Run: headless pygame with SDL's dummy video driver; simulated clock (each Clock.tick advances the game by its frame time, no real sleeping); random seed 0; keys injected as events and as key.get_pressed() state; no mouse input.
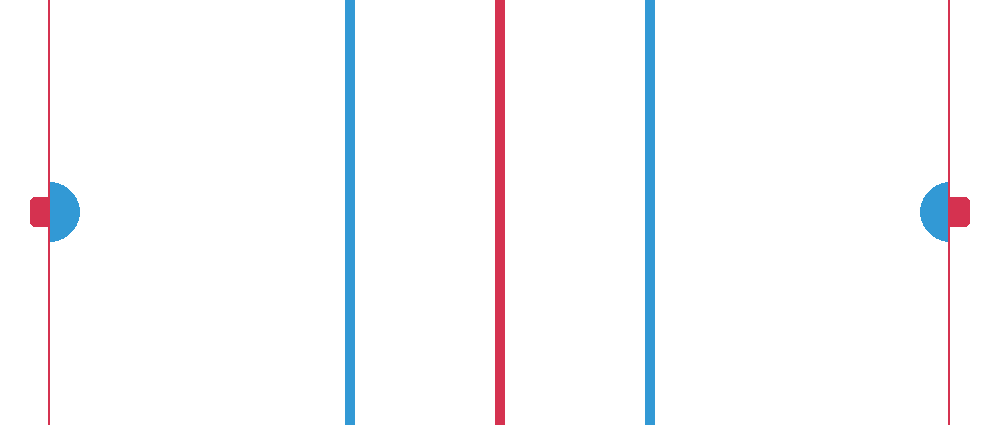
Frame 1 of 4 · flips 1–60 · no input
Frame 2 of 4 · flips 61–180 · tapped SPACE, RETURN · held RIGHT (→), D · screen unchanged from frame 1, image omitted
Frame 3 of 4 · flips 181–300 · held DOWN (↓), S · screen unchanged from frame 2, image omitted
Frame 4 of 4 · flips 301–420 · held LEFT (←), A, UP (↑), W · screen unchanged from frame 3, image omitted

The pygame program that drew these frames:

import pygame
import time
import random
 
pygame.init()
 
white = (255, 255, 255)
black = (0, 0, 0)
red = (213, 50, 80)
blue = (50, 153, 213)

rink_scale = 5
 
screen_width = 200 * rink_scale
screen_height = 85 * rink_scale

dis = pygame.display.set_mode((screen_width, screen_height))
pygame.display.set_caption('Hockey Sim')
 
clock = pygame.time.Clock()

def draw_rink_line(rink, horizontal, width, colour):
    pygame.draw.rect(rink, colour, [(horizontal * rink_scale) - width * rink_scale / 2, 0, width * rink_scale, 85 * rink_scale])

def draw_net(rink, horizontal, flip):
    size = width, height = ( 4 * rink_scale, 6 * rink_scale)
    net = pygame.Surface(size, pygame.SRCALPHA, 32) 
    net = net.convert_alpha()
    pygame.draw.rect(net, red, [0, 0, 4 * rink_scale, 6 * rink_scale], border_top_left_radius= 1 * rink_scale, border_bottom_left_radius= 1 * rink_scale,)
    if flip:
        net = pygame.transform.flip(net, True, False)
    rink.blit(net, (horizontal * rink_scale, (85 - 6) / 2 * rink_scale))

def drawRink(display):
    size = width, height = (200 * rink_scale, 85 * rink_scale)
    rink = pygame.Surface(size)
    rink.fill(white)
    big_line_width = 2
    thin_line_width = 0.5
    #Left Crease
    pygame.draw.circle(rink, blue, [10 * rink_scale, 85 * rink_scale / 2], 6 * rink_scale, draw_top_right = True, draw_bottom_right= True)
    #Right Crease
    pygame.draw.circle(rink, blue, [190 * rink_scale, 85 * rink_scale / 2], 6 * rink_scale, draw_top_left = True, draw_bottom_left= True)
    #Left Net
    draw_net(rink, 10 - 4, False)
    #Right Net
    draw_net(rink, 190, True)
    #Center line
    draw_rink_line(rink, 100, big_line_width, red)
    #Left Blueline
    draw_rink_line(rink, 70, big_line_width, blue)
    #Right Blueline
    draw_rink_line(rink, 130, big_line_width, blue)
    #Left Goalline
    draw_rink_line(rink, 10, thin_line_width, red)
    #Right Goalline
    draw_rink_line(rink, 190, thin_line_width, red)
    display.blit(rink, (0, 0))

def gameLoop():
    game_over = False
   
    while not game_over:
        for event in pygame.event.get():
            if event.type == pygame.QUIT:
                game_over = True
 
        drawRink(dis)
        pygame.display.update()
        clock.tick(30)
 
    pygame.quit()
    quit()
 
 
gameLoop()
